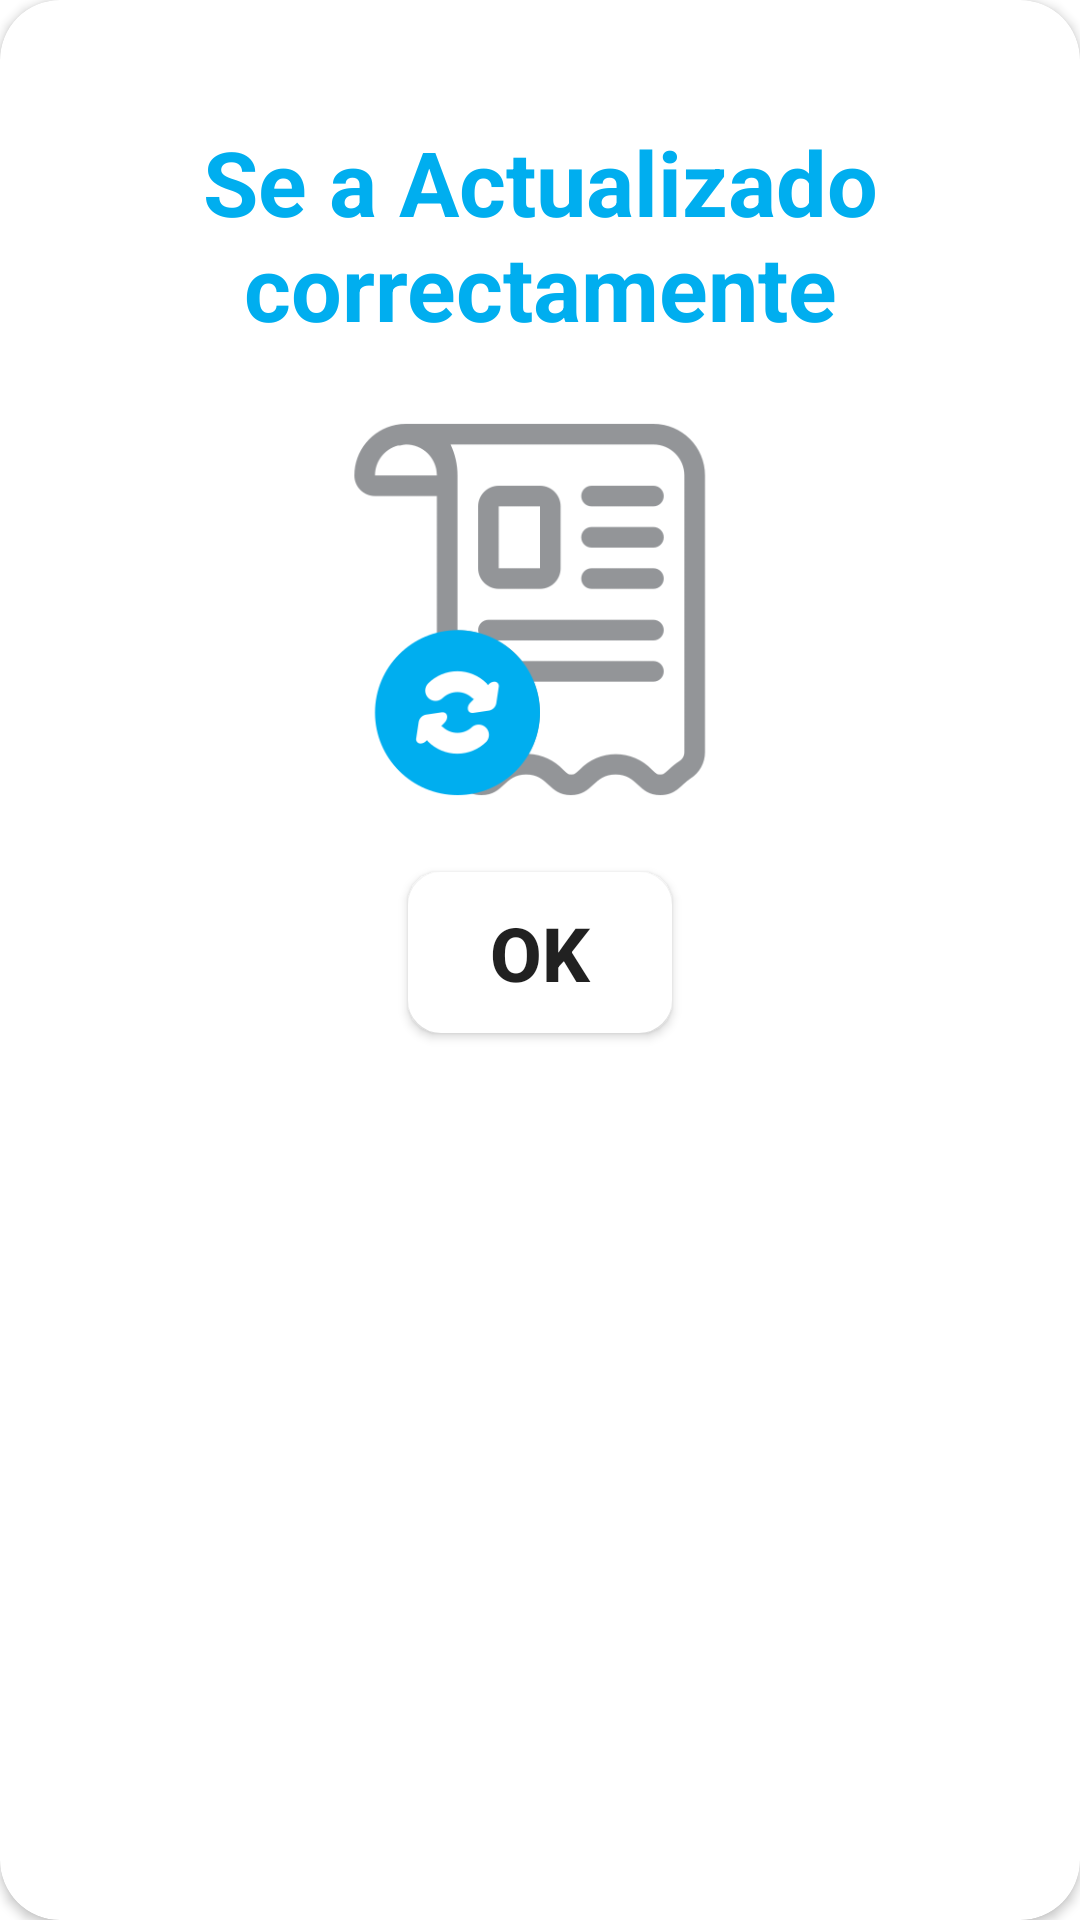

Layout XML and referenced resources for this Android screen:
<!-- AndroidManifest.xml: application theme Theme.Riego -->
<!-- res/layout/alertdialog_update.xml -->
<?xml version="1.0" encoding="utf-8"?>
<androidx.cardview.widget.CardView xmlns:android="http://schemas.android.com/apk/res/android"
    android:layout_width="match_parent"
    android:layout_height="wrap_content"
    xmlns:app="http://schemas.android.com/apk/res-auto"
    app:cardBackgroundColor="@color/white"
    app:cardCornerRadius="20dp"
    android:layout_marginHorizontal="20dp">

    <LinearLayout
        android:layout_width="match_parent"
        android:layout_height="380dp"
        android:gravity="center"
        android:orientation="vertical"
        android:padding="20dp">

        <TextView
            android:id="@+id/msmdialogwifi"
            android:layout_width="match_parent"
            android:layout_height="wrap_content"
            android:gravity="center"
            android:text="Se a Actualizado
            correctamente"
            android:textColor="@color/updateAction"
            android:textSize="30dp"
            android:textStyle="bold"
            android:layout_marginTop="5dp"
            />

        <ImageView
            android:id="@+id/imageView"
            android:layout_width="262dp"
            android:layout_height="165dp"
            android:gravity="center"
            android:orientation="vertical"
            app:srcCompat="@drawable/update"
            android:layout_marginTop="5dp"/>

        <Button
            android:id="@+id/btnclose6"
            android:layout_width="wrap_content"
            android:layout_height="wrap_content"
            android:background="@drawable/style_border"
            android:gravity="center"
            android:text="Ok"
            android:textSize="25dp"
            android:textStyle="bold"
            android:layout_marginTop="5dp"/>


    </LinearLayout>

</androidx.cardview.widget.CardView>
<!-- resources referenced by this layout -->
<resources>
  <color name="updateAction">#00AEEF</color>
  <color name="white">#FFFFFFFF</color>
  <!-- drawable style_border (drawable) -->
  <?xml version="1.0" encoding="utf-8"?>
  <shape xmlns:android="http://schemas.android.com/apk/res/android" android:shape="rectangle">
      <stroke
          android:width="2sp"
          android:color="@color/white" />
      <padding
          android:bottom="10sp"
          android:left="10sp"
          android:right="10sp"
          android:top="10sp" />
      <corners
          android:radius="10dp"
          />
      <solid
          android:color="@color/white"/>
  </shape>
  <!-- drawable update: png bitmap (drawable, 18385 bytes) -->
  <style name="Theme.Riego" parent="Theme.MaterialComponents.DayNight.NoActionBar">
          
          <item name="android:windowIsTranslucent">true</item>
          <item name="colorPrimary">@color/Cnav</item>
          <item name="colorPrimaryVariant">@color/cpNavbar</item>
          <item name="colorOnPrimary">@color/white</item>
          
          <item name="colorSecondary">@color/Cnav</item>
          <item name="colorSecondaryVariant">@color/Cnav</item>
          <item name="colorOnSecondary">@color/white</item>
          
          <item name="android:statusBarColor">@color/cpNavbar</item>
  
          
      </style>
  <color name="Cnav">#00ADEF</color>
  <color name="cpNavbar">#E4E4E4</color>
</resources>
